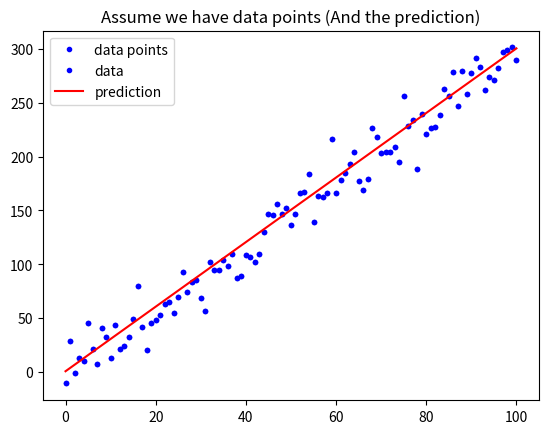

This chart was generated by the following Python code: (Note: this script raises an exception after producing the figure.)
import numpy as np
import matplotlib.pyplot as plt

def mean_squared_error(x,y):
    """
    each_errors = list()
    for i in range(0,len(x)):
        each_errors.append((x[i]-y[i])**2)
    MSE = np.sum(each_errors)/len(x)
    return(MSE) 
    """


def mean_absolute_error(x,y):
    """
    each_errors = list()
    for i in range(0,len(x)):
        each_errors.append(abs(x[i]-y[i]))
    MAE = np.sum(each_errors)/len(x)
    return(MAE)
    """


w = 3
b = 0.5

x_lin = np.linspace(0, 100, 101)

y = (x_lin + np.random.randn(101) * 5) * w + b

plt.plot(x_lin, y, 'b.', label = 'data points')
plt.title("Assume we have data points")
plt.legend(loc = 2)
plt.show()

y_hat = x_lin * w + b
plt.plot(x_lin, y, 'b.', label = 'data')
plt.plot(x_lin, y_hat, 'r-', label = 'prediction')
plt.title("Assume we have data points (And the prediction)")
plt.legend(loc = 2)
plt.show()

# 執行 Function, 確認有沒有正常執行
MSE = mean_squared_error(y, y_hat)
MAE = mean_absolute_error(y, y_hat)
print("The Mean squared error is %.3f" % (MSE))
print("The Mean absolute error is %.3f" % (MAE))